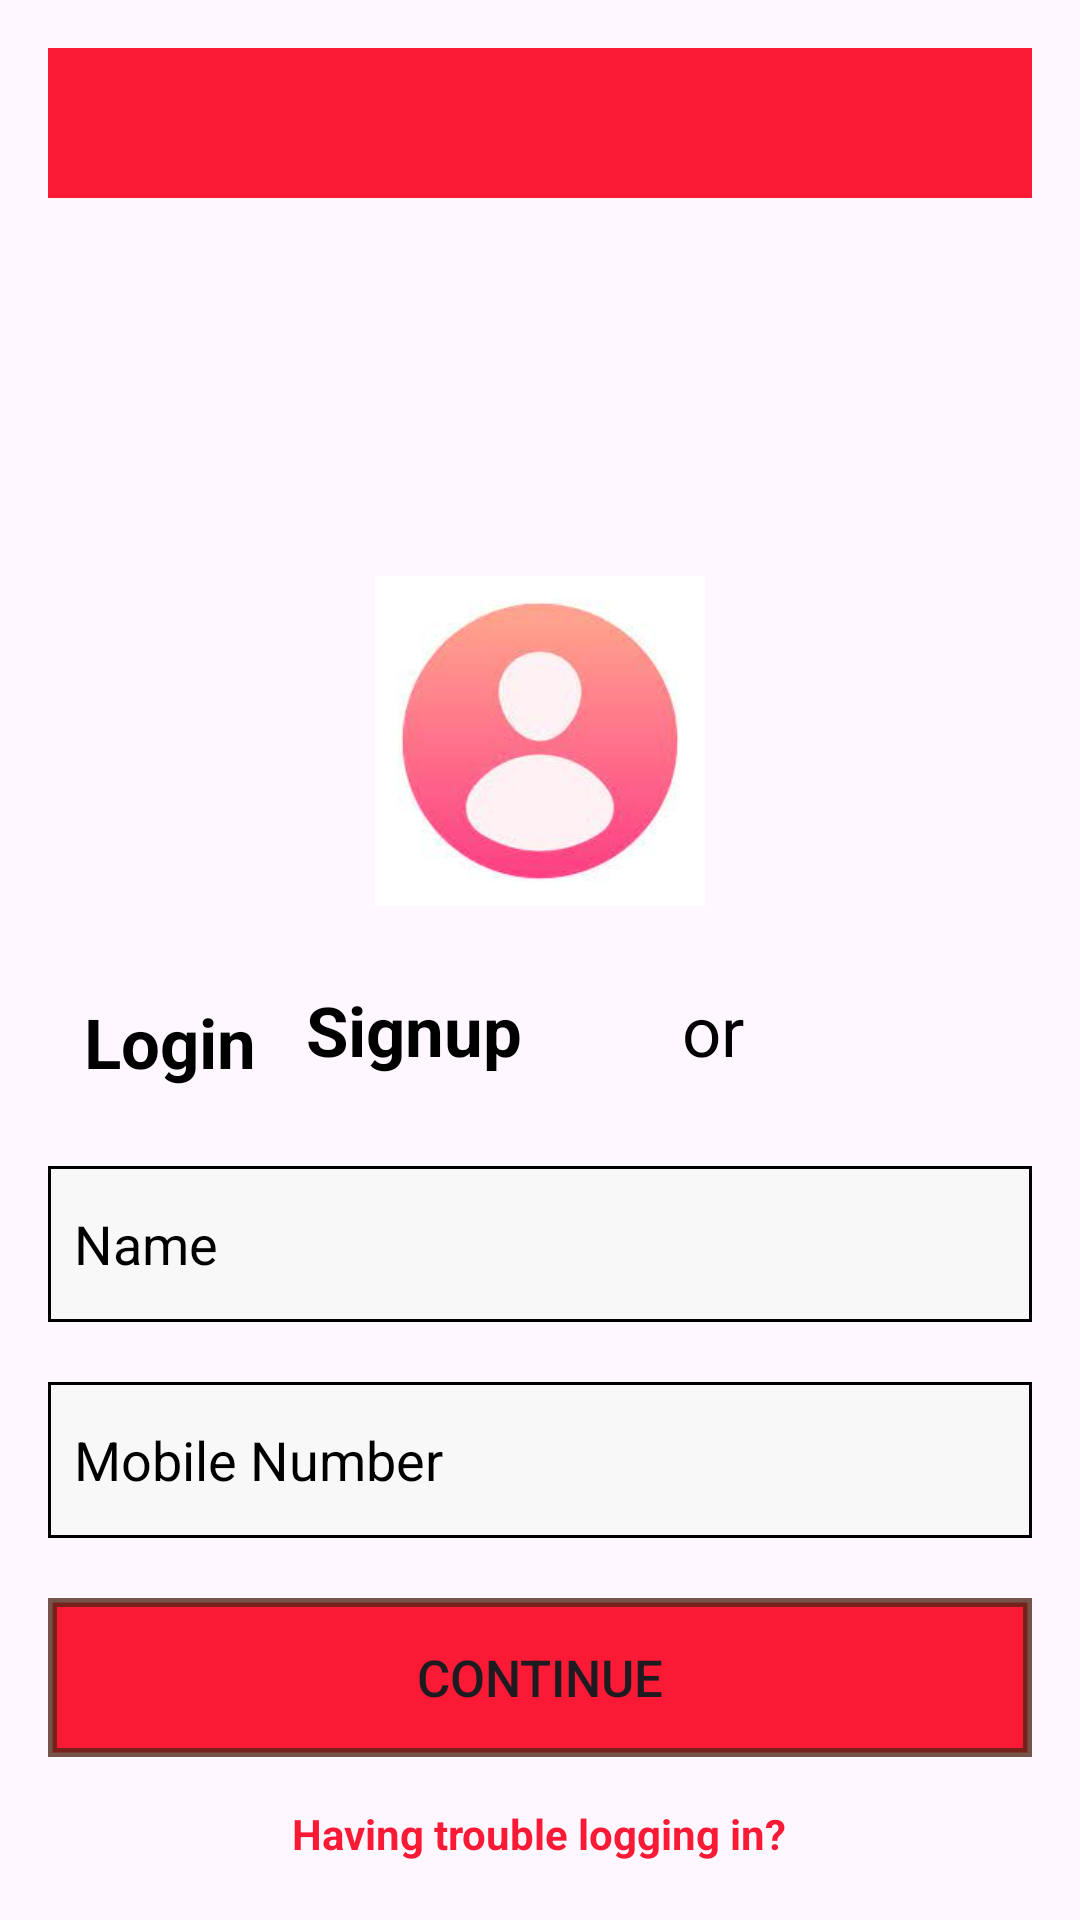

Android layout source for this screen:
<!-- AndroidManifest.xml: application theme Theme.InstaPostsApp -->
<!-- res/layout/activity_main.xml -->
<?xml version="1.0" encoding="utf-8"?>
<RelativeLayout xmlns:android="http://schemas.android.com/apk/res/android"
    android:layout_width="match_parent"
    android:layout_height="match_parent"
    xmlns:tools="http://schemas.android.com/tools"
    android:padding="16dp"
    tools:context=".MainActivity">

    <ImageView
        android:id="@+id/adBanner"
        android:layout_width="500dp"
        android:layout_height="wrap_content"
        android:scaleType="fitXY"
        android:src="@drawable/ic_ad_banner" />

    <ImageView
        android:id="@+id/profileImage"
        android:layout_width="120dp"
        android:layout_height="110dp"
        android:layout_marginTop="176dp"
        android:layout_centerHorizontal="true"
        android:src="@drawable/profile" />

    <TextView
        android:id="@+id/login"
        android:layout_width="wrap_content"
        android:layout_height="wrap_content"
        android:layout_below="@id/profileImage"
        android:layout_marginTop="30dp"
        android:layout_marginStart="12dp"
        android:text="Login"
        android:textColor="@color/black"
        android:textSize="23sp"
        android:textStyle="bold" />

    <TextView
        android:id="@+id/or"
        android:layout_width="wrap_content"
        android:layout_height="wrap_content"
        android:layout_below="@id/login"
        android:layout_marginStart="12dp"
        android:layout_marginLeft="142dp"
        android:layout_marginTop="-35dp"
        android:layout_toRightOf="@id/login"
        android:text="or "
        android:textColor="@color/black"
        android:textSize="23sp" />

    <TextView
        android:id="@+id/signup"
        android:layout_width="wrap_content"
        android:layout_height="wrap_content"
        android:layout_alignBaseline="@id/or"
        android:layout_alignParentEnd="true"
        android:layout_marginTop="10dp"
        android:layout_marginEnd="170dp"
        android:text="Signup"
        android:textColor="@color/black"
        android:textSize="23sp"
        android:textStyle="bold" />

    <EditText
        android:id="@+id/editTextName"
        android:layout_width="379dp"
        android:layout_height="52dp"
        android:layout_below="@id/signup"
        android:layout_marginTop="30dp"
        android:background="@drawable/bordered_text"
        android:hint="  Name"
        android:inputType="text"
        android:textColorHint="@color/black" />

    <EditText
        android:id="@+id/mobileNumber"
        android:layout_width="379dp"
        android:layout_height="52dp"
        android:layout_below="@id/editTextName"
        android:layout_marginTop="20dp"
        android:background="@drawable/bordered_text"
        android:hint="  Mobile Number"
        android:inputType="phone"
        android:textColorHint="@color/black" />

    <Button
        android:id="@+id/continueButton"
        android:layout_width="372dp"
        android:layout_height="53dp"
        android:layout_below="@id/mobileNumber"
        android:layout_marginTop="20dp"
        android:background="@drawable/button"
        android:backgroundTint="@null"
        android:text="CONTINUE"
        android:textSize="17sp"
        android:layout_centerHorizontal="true" />

    <TextView
        android:id="@+id/trouble"
        android:layout_width="wrap_content"
        android:layout_height="wrap_content"
        android:layout_below="@id/continueButton"
        android:layout_marginTop="16dp"
        android:text="Having trouble logging in?"
        android:textColor="@color/hotpink"
        android:textStyle="bold"
        android:layout_centerHorizontal="true" />

    <ImageView
        android:id="@+id/myntra"
        android:layout_width="87dp"
        android:layout_height="57dp"
        android:layout_marginTop="8dp"
        android:layout_below="@id/adBanner"
        android:layout_alignParentEnd="true"
        android:src="@drawable/myntra" />

</RelativeLayout>
<!-- resources referenced by this layout -->
<resources>
  <color name="black">#FF000000</color>
  <color name="hotpink">#FFFB1A35</color>
  <!-- drawable bordered_text (drawable) -->
  <?xml version="1.0" encoding="utf-8"?>
  <shape xmlns:android="http://schemas.android.com/apk/res/android"
      android:shape="rectangle">
      <solid android:color="#F8F8F8"/> 
       
      <stroke
          android:width="1dp"
          android:color="#000000"/>
  </shape>
  <!-- drawable button (drawable) -->
  <?xml version="1.0" encoding="utf-8"?>
  <shape xmlns:android="http://schemas.android.com/apk/res/android"
      android:shape="rectangle">
       
      <solid android:color="#FFFB1A35" /> 
      <stroke android:width="3dp"
          android:color="#C44E2415"/>
  </shape>
  <!-- drawable ic_ad_banner (drawable) -->
  <?xml version="1.0" encoding="utf-8"?>
  <vector xmlns:android="http://schemas.android.com/apk/res/android"
      android:width="300dp"
      android:height="50dp"
      android:viewportWidth="300"
      android:viewportHeight="50">
      <path
          android:fillColor="#FFFB1A35"
          android:pathData="M0,0h300v50h-300z"/>
      <text
          android:text="Ad Banner"
          android:textSize="16sp"
          android:fillColor="#FFFFFF"
          android:fontFamily="sans-serif"
          android:layout_width="wrap_content"
          android:layout_height="wrap_content"
          android:x="50dp"
          android:y="30dp" />
  </vector>
  <!-- drawable profile: jpeg bitmap (drawable, 3915 bytes) -->
  <style name="Theme.InstaPostsApp" parent="Base.Theme.InstaPostsApp" />
  <style name="Base.Theme.InstaPostsApp" parent="Theme.Material3.DayNight.NoActionBar">
          <item name="colorPrimary">@color/hotpink</item>
          <item name="colorPrimaryVariant">@color/hotpink</item>
          <item name="colorOnPrimary">@color/upload</item>
          
          
      </style>
  <color name="upload">#FAFDE3E7</color>
</resources>
